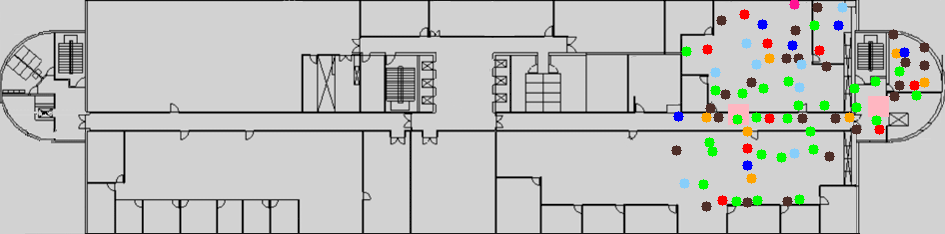

Values plotted in this chart, from the file beside it:
location_x, location_y, PCI, RSRP, RSRQ, SNR, timestamp, filename, Power_301, Power_302, 301_beam0, 301_beam32, 301_beam64, 301_beam96, 301_beam128, 301_beam288, 302_beam0, 302_beam32, 302_beam64, 302_beam96, 302_beam128, 302_beam288, Distance_301, Distance_302
794.0, 198.0, 302, -100.4, -7.6, 23.3, 10:21:07.552, 18Jun21_102056.1.nmf, -9, -12, 0, 1, 0, 0, 0, 0, 1, 0, 0, 0, 0, 0, 74.01, 56.57
794.0, 198.0, 302, -100.6, -8.1, 23.2, 10:21:07.998, 18Jun21_102056.1.nmf, -9, -12, 0, 1, 0, 0, 0, 0, 1, 0, 0, 0, 0, 0, 74.01, 56.57
794.0, 198.0, 302, -100.7, -7.8, 23.1, 10:21:08.564, 18Jun21_102056.1.nmf, -9, -12, 0, 1, 0, 0, 0, 0, 1, 0, 0, 0, 0, 0, 74.01, 56.57
794.0, 198.0, 302, -100.8, -8.0, 23.1, 10:21:09.127, 18Jun21_102056.1.nmf, -9, -12, 0, 1, 0, 0, 0, 0, 1, 0, 0, 0, 0, 0, 74.01, 56.57
794.0, 198.0, 302, -100.8, -7.7, 23.0, 10:21:09.684, 18Jun21_102056.1.nmf, -9, -12, 0, 1, 0, 0, 0, 0, 1, 0, 0, 0, 0, 0, 74.01, 56.57
794.0, 198.0, 302, -100.8, -7.8, 23.1, 10:21:10.234, 18Jun21_102056.1.nmf, -9, -12, 0, 1, 0, 0, 0, 0, 1, 0, 0, 0, 0, 0, 74.01, 56.57
794.0, 198.0, 302, -100.8, -7.8, 22.9, 10:21:10.770, 18Jun21_102056.1.nmf, -9, -12, 0, 1, 0, 0, 0, 0, 1, 0, 0, 0, 0, 0, 74.01, 56.57
794.0, 198.0, 302, -100.7, -7.9, 22.9, 10:21:11.358, 18Jun21_102056.1.nmf, -9, -12, 0, 1, 0, 0, 0, 0, 1, 0, 0, 0, 0, 0, 74.01, 56.57
794.0, 198.0, 302, -100.8, -7.9, 23.1, 10:21:11.862, 18Jun21_102056.1.nmf, -9, -12, 0, 1, 0, 0, 0, 0, 1, 0, 0, 0, 0, 0, 74.01, 56.57
794.0, 198.0, 302, -100.8, -7.7, 23.1, 10:21:12.293, 18Jun21_102056.1.nmf, -9, -12, 0, 1, 0, 0, 0, 0, 1, 0, 0, 0, 0, 0, 74.01, 56.57
794.0, 198.0, 302, -100.7, -7.8, 23.0, 10:21:12.861, 18Jun21_102056.1.nmf, -9, -12, 0, 1, 0, 0, 0, 0, 1, 0, 0, 0, 0, 0, 74.01, 56.57
794.0, 198.0, 302, -100.7, -8.0, 23.3, 10:21:13.405, 18Jun21_102056.1.nmf, -9, -12, 0, 1, 0, 0, 0, 0, 1, 0, 0, 0, 0, 0, 74.01, 56.57
794.0, 198.0, 302, -100.6, -8.1, 23.4, 10:21:13.967, 18Jun21_102056.1.nmf, -9, -12, 0, 1, 0, 0, 0, 0, 1, 0, 0, 0, 0, 0, 74.01, 56.57
794.0, 198.0, 302, -100.4, -7.9, 23.5, 10:21:14.433, 18Jun21_102056.1.nmf, -9, -12, 0, 1, 0, 0, 0, 0, 1, 0, 0, 0, 0, 0, 74.01, 56.57
794.0, 198.0, 302, -100.9, -7.3, 23.1, 10:21:15.008, 18Jun21_102056.1.nmf, -9, -12, 0, 1, 0, 0, 0, 0, 1, 0, 0, 0, 0, 0, 74.01, 56.57
794.0, 198.0, 302, -100.9, -6.1, 23.1, 10:21:15.427, 18Jun21_102056.1.nmf, -9, -12, 0, 1, 0, 0, 0, 0, 1, 0, 0, 0, 0, 0, 74.01, 56.57
794.0, 198.0, 302, -100.8, -7.3, 23.3, 10:21:16.016, 18Jun21_102056.1.nmf, -9, -12, 0, 1, 0, 0, 0, 0, 1, 0, 0, 0, 0, 0, 74.01, 56.57
794.0, 198.0, 302, -100.7, -7.8, 23.4, 10:21:16.535, 18Jun21_102056.1.nmf, -9, -12, 0, 1, 0, 0, 0, 0, 1, 0, 0, 0, 0, 0, 74.01, 56.57
794.0, 198.0, 302, -100.4, -8.0, 23.3, 10:21:17.092, 18Jun21_102056.1.nmf, -9, -12, 0, 1, 0, 0, 0, 0, 1, 0, 0, 0, 0, 0, 74.01, 56.57
794.0, 198.0, 302, -100.4, -7.9, 23.4, 10:21:17.654, 18Jun21_102056.1.nmf, -9, -12, 0, 1, 0, 0, 0, 0, 1, 0, 0, 0, 0, 0, 74.01, 56.57
794.0, 198.0, 302, -100.3, -7.5, 23.4, 10:21:18.221, 18Jun21_102056.1.nmf, -9, -12, 0, 1, 0, 0, 0, 0, 1, 0, 0, 0, 0, 0, 74.01, 56.57
794.0, 198.0, 302, -100.3, -7.6, 23.5, 10:21:18.678, 18Jun21_102056.1.nmf, -9, -12, 0, 1, 0, 0, 0, 0, 1, 0, 0, 0, 0, 0, 74.01, 56.57
794.0, 198.0, 302, -100.0, -7.7, 23.5, 10:21:19.246, 18Jun21_102056.1.nmf, -9, -12, 0, 1, 0, 0, 0, 0, 1, 0, 0, 0, 0, 0, 74.01, 56.57
794.0, 198.0, 302, -100.6, -8.8, 23.5, 10:21:19.694, 18Jun21_102056.1.nmf, -9, -12, 0, 1, 0, 0, 0, 0, 1, 0, 0, 0, 0, 0, 74.01, 56.57
794.0, 198.0, 302, -100.4, -8.3, 23.2, 10:21:20.262, 18Jun21_102056.1.nmf, -9, -12, 0, 1, 0, 0, 0, 0, 1, 0, 0, 0, 0, 0, 74.01, 56.57
794.0, 198.0, 302, -100.4, -8.4, 23.3, 10:21:20.715, 18Jun21_102056.1.nmf, -9, -12, 0, 1, 0, 0, 0, 0, 1, 0, 0, 0, 0, 0, 74.01, 56.57
794.0, 198.0, 302, -100.7, -8.3, 23.4, 10:21:21.290, 18Jun21_102056.1.nmf, -9, -12, 0, 1, 0, 0, 0, 0, 1, 0, 0, 0, 0, 0, 74.01, 56.57
794.0, 198.0, 302, -100.8, -8.0, 23.2, 10:21:21.792, 18Jun21_102056.1.nmf, -9, -12, 0, 1, 0, 0, 0, 0, 1, 0, 0, 0, 0, 0, 74.01, 56.57
794.0, 198.0, 302, -100.7, -7.4, 23.3, 10:21:22.296, 18Jun21_102056.1.nmf, -9, -12, 0, 1, 0, 0, 0, 0, 1, 0, 0, 0, 0, 0, 74.01, 56.57
794.0, 198.0, 302, -100.6, -8.0, 23.4, 10:21:22.800, 18Jun21_102056.1.nmf, -9, -12, 0, 1, 0, 0, 0, 0, 1, 0, 0, 0, 0, 0, 74.01, 56.57
794.0, 198.0, 302, -100.2, -7.7, 23.5, 10:21:23.295, 18Jun21_102056.1.nmf, -9, -12, 0, 1, 0, 0, 0, 0, 1, 0, 0, 0, 0, 0, 74.01, 56.57
794.0, 198.0, 302, -100.2, -6.2, 23.8, 10:21:23.710, 18Jun21_102056.1.nmf, -9, -12, 0, 1, 0, 0, 0, 0, 1, 0, 0, 0, 0, 0, 74.01, 56.57
794.0, 198.0, 302, -100.1, -6.2, 23.9, 10:21:24.392, 18Jun21_102056.1.nmf, -9, -12, 0, 1, 0, 0, 0, 0, 1, 0, 0, 0, 0, 0, 74.01, 56.57
794.0, 198.0, 302, -100.1, -7.8, 24.0, 10:21:24.859, 18Jun21_102056.1.nmf, -9, -12, 0, 1, 0, 0, 0, 0, 1, 0, 0, 0, 0, 0, 74.01, 56.57
794.0, 198.0, 302, -98.9, -7.8, 24.9, 10:21:25.318, 18Jun21_102056.1.nmf, -9, -12, 0, 1, 0, 0, 0, 0, 1, 0, 0, 0, 0, 0, 74.01, 56.57
794.0, 198.0, 302, -98.0, -7.8, 25.1, 10:21:26.015, 18Jun21_102056.1.nmf, -9, -12, 0, 1, 0, 0, 0, 0, 1, 0, 0, 0, 0, 0, 74.01, 56.57
794.0, 198.0, 302, -98.1, -8.0, 26.0, 10:21:26.558, 18Jun21_102056.1.nmf, -9, -12, 0, 1, 0, 0, 0, 0, 1, 0, 0, 0, 0, 0, 74.01, 56.57
794.0, 198.0, 302, -98.6, -8.3, 25.2, 10:21:27.014, 18Jun21_102056.1.nmf, -9, -12, 0, 1, 0, 0, 0, 0, 1, 0, 0, 0, 0, 0, 74.01, 56.57
794.0, 198.0, 302, -97.8, -7.7, 25.2, 10:21:27.696, 18Jun21_102056.1.nmf, -9, -12, 0, 1, 0, 0, 0, 0, 1, 0, 0, 0, 0, 0, 74.01, 56.57
794.0, 198.0, 302, -98.8, -8.2, 24.7, 10:21:28.037, 18Jun21_102056.1.nmf, -9, -12, 0, 1, 0, 0, 0, 0, 1, 0, 0, 0, 0, 0, 74.01, 56.57
794.0, 198.0, 302, -98.7, -7.8, 24.7, 10:21:28.858, 18Jun21_102056.1.nmf, -9, -12, 0, 1, 0, 0, 0, 0, 1, 0, 0, 0, 0, 0, 74.01, 56.57
794.0, 198.0, 302, -98.3, -8.8, 25.0, 10:21:29.315, 18Jun21_102056.1.nmf, -9, -12, 0, 1, 0, 0, 0, 0, 1, 0, 0, 0, 0, 0, 74.01, 56.57
794.0, 198.0, 302, -98.4, -9.0, 25.1, 10:21:29.967, 18Jun21_102056.1.nmf, -9, -12, 0, 1, 0, 0, 0, 0, 1, 0, 0, 0, 0, 0, 74.01, 56.57
794.0, 198.0, 302, -98.5, -8.5, 25.0, 10:21:30.627, 18Jun21_102056.1.nmf, -9, -12, 0, 1, 0, 0, 0, 0, 1, 0, 0, 0, 0, 0, 74.01, 56.57
794.0, 198.0, 302, -98.4, -8.8, 24.9, 10:21:31.195, 18Jun21_102056.1.nmf, -9, -12, 0, 1, 0, 0, 0, 0, 1, 0, 0, 0, 0, 0, 74.01, 56.57
794.0, 198.0, 302, -98.4, -8.9, 24.9, 10:21:31.717, 18Jun21_102056.1.nmf, -9, -12, 0, 1, 0, 0, 0, 0, 1, 0, 0, 0, 0, 0, 74.01, 56.57
794.0, 198.0, 302, -98.3, -8.6, 25.4, 10:21:32.200, 18Jun21_102056.1.nmf, -9, -12, 0, 1, 0, 0, 0, 0, 1, 0, 0, 0, 0, 0, 74.01, 56.57
794.0, 198.0, 302, -98.1, -8.2, 24.9, 10:21:32.868, 18Jun21_102056.1.nmf, -9, -12, 0, 1, 0, 0, 0, 0, 1, 0, 0, 0, 0, 0, 74.01, 56.57
794.0, 198.0, 302, -98.6, -6.1, 25.3, 10:21:33.618, 18Jun21_102056.1.nmf, -9, -12, 0, 1, 0, 0, 0, 0, 1, 0, 0, 0, 0, 0, 74.01, 56.57
794.0, 198.0, 302, -98.3, -8.3, 25.1, 10:21:34.255, 18Jun21_102056.1.nmf, -9, -12, 0, 1, 0, 0, 0, 0, 1, 0, 0, 0, 0, 0, 74.01, 56.57
794.0, 198.0, 302, -98.1, -8.5, 25.4, 10:21:34.771, 18Jun21_102056.1.nmf, -9, -12, 0, 1, 0, 0, 0, 0, 1, 0, 0, 0, 0, 0, 74.01, 56.57
794.0, 198.0, 302, -98.1, -8.6, 25.4, 10:21:35.471, 18Jun21_102056.1.nmf, -9, -12, 0, 1, 0, 0, 0, 0, 1, 0, 0, 0, 0, 0, 74.01, 56.57
794.0, 198.0, 302, -98.6, -8.6, 25.3, 10:21:36.162, 18Jun21_102056.1.nmf, -9, -12, 0, 1, 0, 0, 0, 0, 1, 0, 0, 0, 0, 0, 74.01, 56.57
794.0, 198.0, 302, -98.7, -8.8, 25.1, 10:21:36.714, 18Jun21_102056.1.nmf, -9, -12, 0, 1, 0, 0, 0, 0, 1, 0, 0, 0, 0, 0, 74.01, 56.57
794.0, 198.0, 302, -98.6, -8.8, 25.1, 10:21:37.157, 18Jun21_102056.1.nmf, -9, -12, 0, 1, 0, 0, 0, 0, 1, 0, 0, 0, 0, 0, 74.01, 56.57
794.0, 198.0, 302, -98.4, -8.0, 25.4, 10:21:37.639, 18Jun21_102056.1.nmf, -9, -12, 0, 1, 0, 0, 0, 0, 1, 0, 0, 0, 0, 0, 74.01, 56.57
794.0, 198.0, 302, -98.3, -8.1, 25.5, 10:21:38.456, 18Jun21_102056.1.nmf, -9, -12, 0, 1, 0, 0, 0, 0, 1, 0, 0, 0, 0, 0, 74.01, 56.57
794.0, 198.0, 302, -98.2, -8.1, 25.1, 10:21:39.042, 18Jun21_102056.1.nmf, -9, -12, 0, 1, 0, 0, 0, 0, 1, 0, 0, 0, 0, 0, 74.01, 56.57
794.0, 198.0, 302, -98.3, -8.0, 25.0, 10:21:39.567, 18Jun21_102056.1.nmf, -9, -12, 0, 1, 0, 0, 0, 0, 1, 0, 0, 0, 0, 0, 74.01, 56.57
794.0, 198.0, 302, -98.2, -8.3, 25.3, 10:21:40.104, 18Jun21_102056.1.nmf, -9, -12, 0, 1, 0, 0, 0, 0, 1, 0, 0, 0, 0, 0, 74.01, 56.57
... 12,157 more rows
